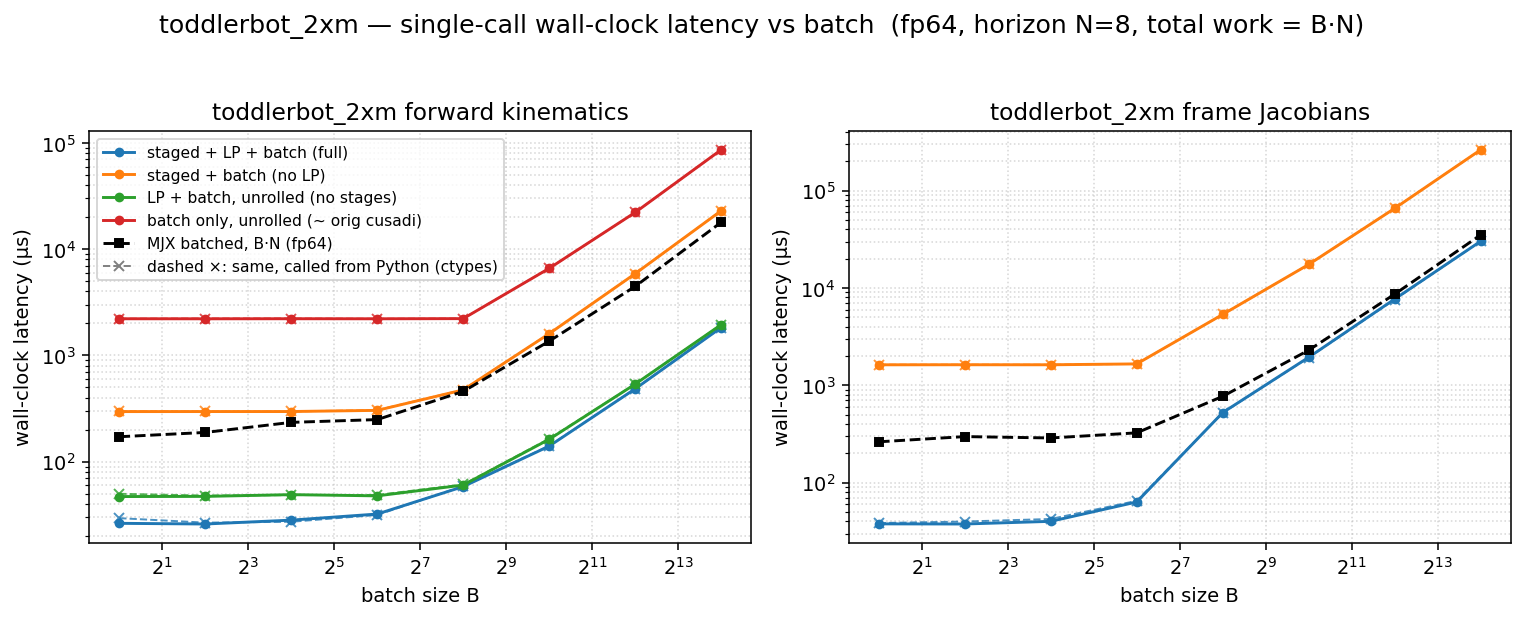

The file beside this chart, header and first rows:
dtype, func, config, batch, n_stages, grid_blocks, latency_us, wall_us
f64, fk, full, 1, 8, 8, 15.1, 26.28
f64, fk, staged, 1, 8, 8, 283.6, 296.1
f64, fk, lp, 1, 1, 1, 34.82, 46.96
f64, fk, batch, 1, 1, 1, 2199, 2214
f64, fk, full, 4, 8, 32, 14.34, 25.9
f64, fk, staged, 4, 8, 32, 283.4, 296.4
f64, fk, lp, 4, 1, 4, 34.82, 47.11
f64, fk, batch, 4, 1, 4, 2198, 2212
f64, fk, full, 16, 8, 128, 15.58, 28.16
f64, fk, staged, 16, 8, 128, 283.4, 296.4
f64, fk, lp, 16, 1, 16, 35.78, 48.95
f64, fk, batch, 16, 1, 16, 2199, 2215
f64, fk, full, 64, 8, 512, 19.46, 32.14
f64, fk, staged, 64, 8, 512, 291.8, 304
f64, fk, lp, 64, 1, 64, 35.84, 47.66
f64, fk, batch, 64, 1, 64, 2199, 2212
f64, fk, full, 256, 8, 2048, 46.08, 58.25
f64, fk, staged, 256, 8, 2048, 461, 473.7
f64, fk, lp, 256, 1, 256, 48.13, 60.23
f64, fk, batch, 256, 1, 256, 2207, 2220
f64, fk, full, 1024, 8, 8192, 128, 140.1
f64, fk, staged, 1024, 8, 8192, 1589, 1602
f64, fk, lp, 1024, 1, 1024, 150.5, 162.4
f64, fk, batch, 1024, 1, 1024, 6585, 6601
f64, fk, full, 4096, 8, 32768, 470, 484.8
f64, fk, staged, 4096, 8, 32768, 5860, 5879
f64, fk, lp, 4096, 1, 4096, 523.3, 536.9
f64, fk, batch, 4096, 1, 4096, 22154, 22180
f64, fk, full, 16384, 8, 131072, 1816, 1830
f64, fk, staged, 16384, 8, 131072, 22962, 22990
f64, fk, lp, 16384, 1, 16384, 1934, 1947
f64, fk, batch, 16384, 1, 16384, 86169, 86210
f64, fkjac, full, 1, 8, 8, 25.54, 37.71
f64, fkjac, staged, 1, 8, 8, 1611, 1624
f64, fkjac, lp, 1, 1, 1, nan, nan
f64, fkjac, batch, 1, 1, 1, nan, nan
f64, fkjac, full, 4, 8, 32, 25.5, 37.59
f64, fkjac, staged, 4, 8, 32, 1613, 1626
f64, fkjac, lp, 4, 1, 4, nan, nan
f64, fkjac, batch, 4, 1, 4, nan, nan
f64, fkjac, full, 16, 8, 128, 27.84, 40.04
f64, fkjac, staged, 16, 8, 128, 1612, 1625
f64, fkjac, lp, 16, 1, 16, nan, nan
f64, fkjac, batch, 16, 1, 16, nan, nan
f64, fkjac, full, 64, 8, 512, 51.2, 63.27
f64, fkjac, staged, 64, 8, 512, 1645, 1659
f64, fkjac, lp, 64, 1, 64, nan, nan
f64, fkjac, batch, 64, 1, 64, nan, nan
f64, fkjac, full, 256, 8, 2048, 509.1, 524.1
f64, fkjac, staged, 256, 8, 2048, 5331, 5347
f64, fkjac, lp, 256, 1, 256, nan, nan
f64, fkjac, batch, 256, 1, 256, nan, nan
f64, fkjac, full, 1024, 8, 8192, 1925, 1939
f64, fkjac, staged, 1024, 8, 8192, 17404, 17433
f64, fkjac, lp, 1024, 1, 1024, nan, nan
f64, fkjac, batch, 1024, 1, 1024, nan, nan
f64, fkjac, full, 4096, 8, 32768, 7675, 7692
f64, fkjac, staged, 4096, 8, 32768, 65712, 65754
f64, fkjac, lp, 4096, 1, 4096, nan, nan
f64, fkjac, batch, 4096, 1, 4096, nan, nan
... 4 more rows
